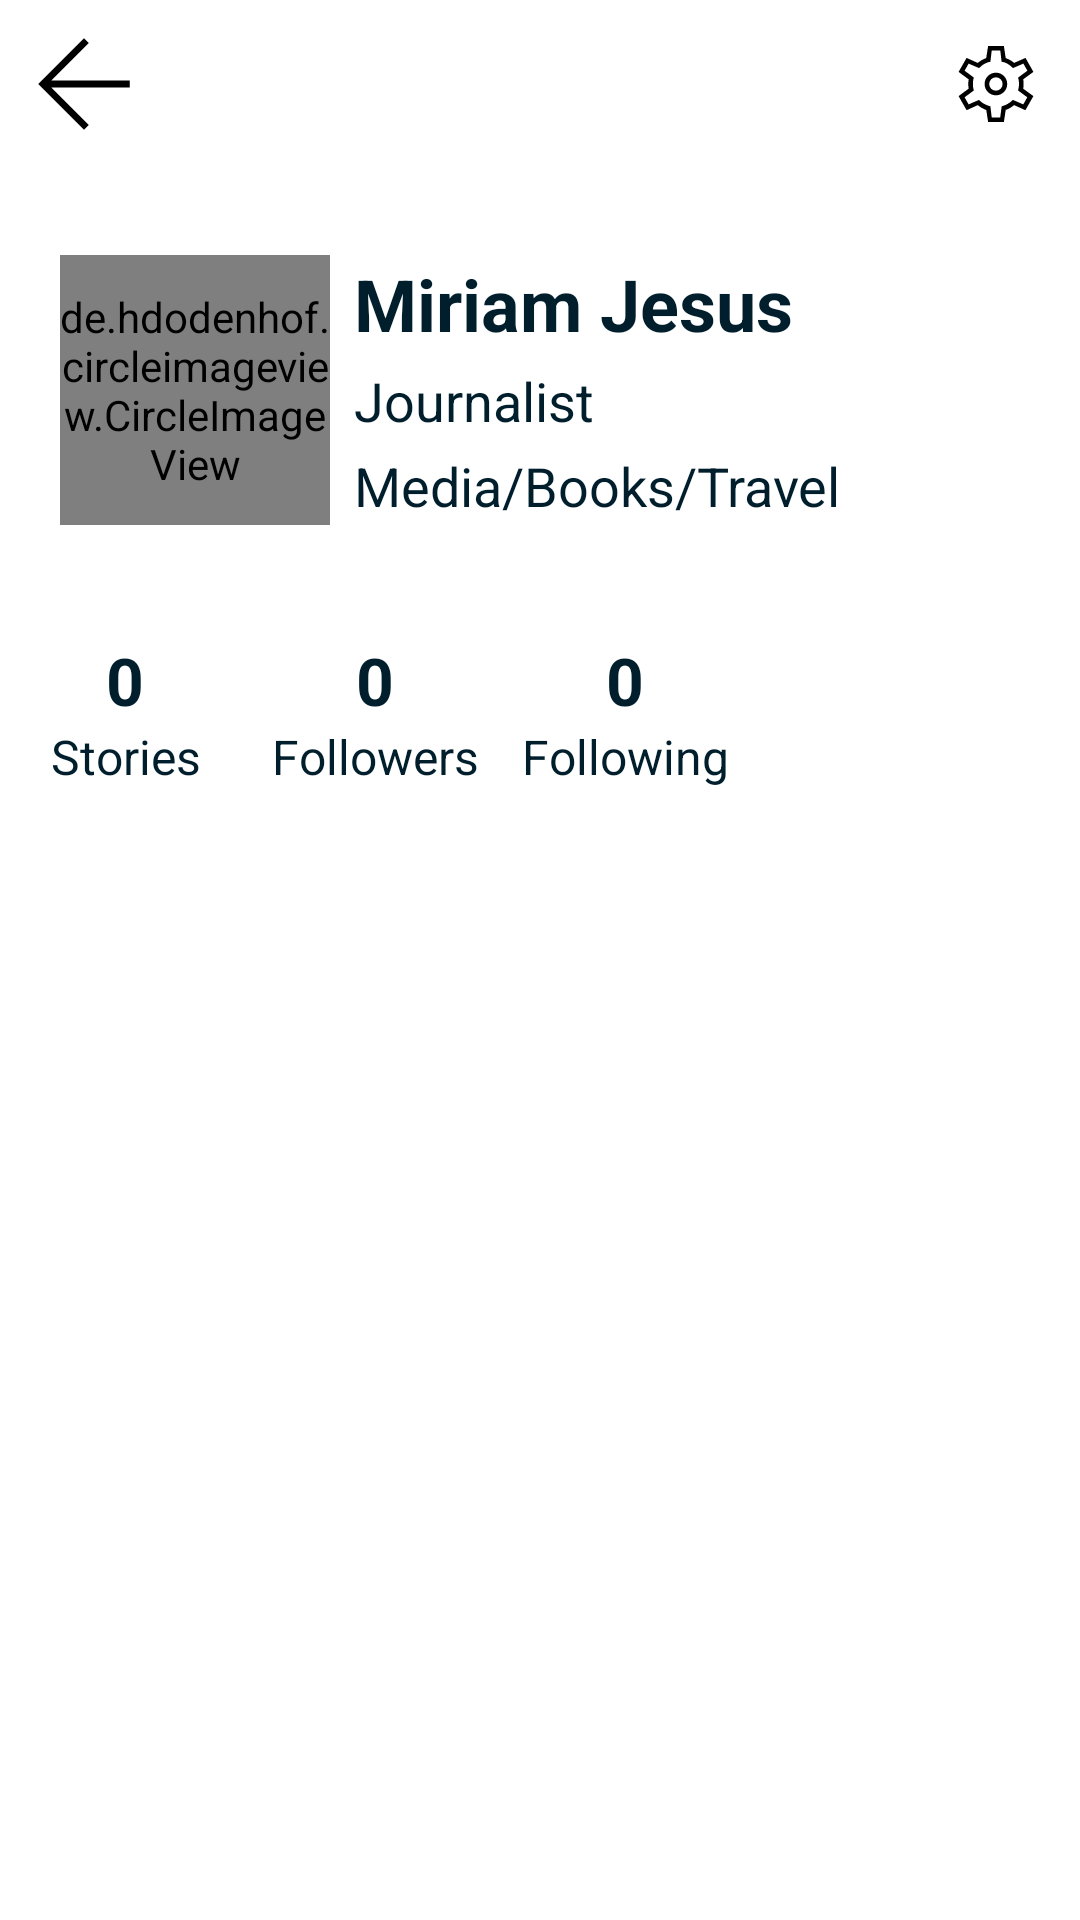

Produce the Android XML layout that renders to this screen, including the resource entries it uses.
<!-- AndroidManifest.xml: application theme Theme.PixabayApp -->
<!-- res/layout/fragment_profile.xml -->
<?xml version="1.0" encoding="utf-8"?>
<androidx.constraintlayout.widget.ConstraintLayout xmlns:android="http://schemas.android.com/apk/res/android"
    xmlns:app="http://schemas.android.com/apk/res-auto"
    xmlns:tools="http://schemas.android.com/tools"
    android:layout_width="match_parent"
    android:layout_height="match_parent"
    tools:context=".view.ProfileFragment">

    <com.google.android.material.appbar.AppBarLayout
        android:id="@+id/appBarLayout"
        android:layout_width="match_parent"
        android:layout_height="wrap_content"
        android:background="@color/white"
        app:layout_constraintEnd_toEndOf="parent"
        app:layout_constraintStart_toStartOf="parent"
        app:layout_constraintTop_toTopOf="parent">

        <com.google.android.material.appbar.MaterialToolbar
            android:id="@+id/topAppBar"
            android:layout_width="match_parent"
            android:layout_height="?attr/actionBarSize"
            app:menu="@menu/profile_top_app_bar"
            app:navigationIcon="@drawable/profile_back_arrow" />

    </com.google.android.material.appbar.AppBarLayout>

    <LinearLayout
        android:id="@+id/linearLayout"
        android:layout_width="match_parent"
        android:layout_height="100dp"
        android:layout_marginStart="20dp"
        android:layout_marginTop="24dp"
        android:layout_marginEnd="16dp"
        app:layout_constraintEnd_toEndOf="parent"
        app:layout_constraintStart_toStartOf="parent"
        app:layout_constraintTop_toBottomOf="@+id/appBarLayout">

        <de.hdodenhof.circleimageview.CircleImageView
            android:layout_width="90dp"
            android:layout_height="90dp"
            android:layout_gravity="center_vertical"
            android:src="@drawable/add_source_animal" />

        <LinearLayout
            android:layout_width="match_parent"
            android:layout_height="match_parent"
            android:layout_marginStart="8dp"
            android:layout_marginTop="5dp"
            android:layout_marginBottom="5dp"
            android:orientation="vertical">

            <TextView
                android:layout_width="match_parent"
                android:layout_height="wrap_content"
                android:layout_weight="1"
                android:text="Miriam Jesus"
                android:textColor="@color/text_color"
                android:textSize="24sp"
                android:textStyle="bold" />

            <TextView
                android:layout_width="match_parent"
                android:layout_height="wrap_content"
                android:layout_marginTop="3dp"
                android:layout_marginBottom="3dp"
                android:layout_weight="1"
                android:text="Journalist"
                android:textColor="@color/text_color"
                android:textSize="18sp" />

            <TextView
                android:layout_width="match_parent"
                android:layout_height="wrap_content"
                android:layout_weight="1"
                android:text="Media/Books/Travel"
                android:textColor="@color/text_color"
                android:textSize="18sp" />
        </LinearLayout>
    </LinearLayout>

    <LinearLayout
        android:id="@+id/linearLayout2"
        android:layout_width="match_parent"
        android:layout_height="wrap_content"
        android:layout_marginTop="32dp"
        android:layout_marginEnd="110dp"
        app:layout_constraintEnd_toEndOf="parent"
        app:layout_constraintStart_toStartOf="parent"
        app:layout_constraintTop_toBottomOf="@+id/linearLayout">

        <LinearLayout
            android:layout_width="150dp"
            android:layout_height="wrap_content"
            android:layout_weight="1"
            android:orientation="vertical">

            <TextView
                android:layout_width="match_parent"
                android:layout_height="wrap_content"
                android:gravity="center"
                android:text="0"
                android:textColor="@color/text_color"
                android:textSize="22sp"
                android:textStyle="bold" />

            <TextView
                android:layout_width="match_parent"
                android:layout_height="wrap_content"
                android:gravity="center"
                android:text="Stories"
                android:textColor="@color/text_color"
                android:textSize="16sp" />
        </LinearLayout>

        <LinearLayout
            android:layout_width="150dp"
            android:layout_height="wrap_content"
            android:layout_weight="1"
            android:orientation="vertical">

            <TextView
                android:layout_width="match_parent"
                android:layout_height="wrap_content"
                android:gravity="center"
                android:text="0"
                android:textColor="@color/text_color"
                android:textSize="22sp"
                android:textStyle="bold" />

            <TextView
                android:layout_width="match_parent"
                android:layout_height="wrap_content"
                android:gravity="center"
                android:text="Followers"
                android:textColor="@color/text_color"
                android:textSize="16sp" />
        </LinearLayout>

        <LinearLayout
            android:layout_width="150dp"
            android:layout_height="wrap_content"
            android:layout_weight="1"
            android:orientation="vertical">

            <TextView
                android:layout_width="match_parent"
                android:layout_height="wrap_content"
                android:gravity="center"
                android:text="0"
                android:textColor="@color/text_color"
                android:textSize="22sp"
                android:textStyle="bold" />

            <TextView
                android:layout_width="match_parent"
                android:layout_height="wrap_content"
                android:gravity="center"
                android:text="Following"
                android:textColor="@color/text_color"
                android:textSize="16sp" />
        </LinearLayout>
    </LinearLayout>

    <FrameLayout
        android:layout_width="0dp"
        android:layout_height="0dp"
        android:layout_marginTop="32dp"
        app:layout_constraintBottom_toBottomOf="parent"
        app:layout_constraintEnd_toEndOf="parent"
        app:layout_constraintStart_toStartOf="parent"
        app:layout_constraintTop_toBottomOf="@+id/linearLayout2">

        <androidx.recyclerview.widget.RecyclerView
            android:id="@+id/recycler_profile"
            android:layout_width="match_parent"
            android:layout_height="match_parent" />
    </FrameLayout>
</androidx.constraintlayout.widget.ConstraintLayout>
<!-- resources referenced by this layout -->
<resources>
  <color name="text_color">#001e2c</color>
  <color name="white">#FFFFFFFF</color>
  <!-- drawable add_source_animal: vector/xml drawable (drawable, 4373 chars, omitted) -->
  <!-- drawable profile_back_arrow (drawable) -->
  <vector xmlns:android="http://schemas.android.com/apk/res/android"
      android:width="48dp"
      android:height="48dp"
      android:viewportWidth="48"
      android:viewportHeight="48">
    <path
        android:fillColor="#FF000000"
        android:pathData="M24,39.25 L8.75,24 24,8.75l1.6,1.6 -12.5,12.5h26.15v2.3H13.1l12.5,12.5Z"/>
  </vector>
  <style name="Theme.PixabayApp" parent="Theme.MaterialComponents.Light.NoActionBar">
          
          <item name="colorPrimary">@color/purple_500</item>
          <item name="colorPrimaryVariant">@color/purple_700</item>
          <item name="colorOnPrimary">@color/white</item>
          
          <item name="colorSecondary">@color/teal_200</item>
          <item name="colorSecondaryVariant">@color/teal_700</item>
          <item name="colorOnSecondary">@color/black</item>
          
          <item name="android:statusBarColor">?attr/colorPrimaryVariant</item>
          
      </style>
  <color name="purple_500">#FF6200EE</color>
  <color name="purple_700">#FF3700B3</color>
  <color name="teal_200">#FF03DAC5</color>
  <color name="teal_700">#FF018786</color>
  <color name="black">#FF000000</color>
</resources>
